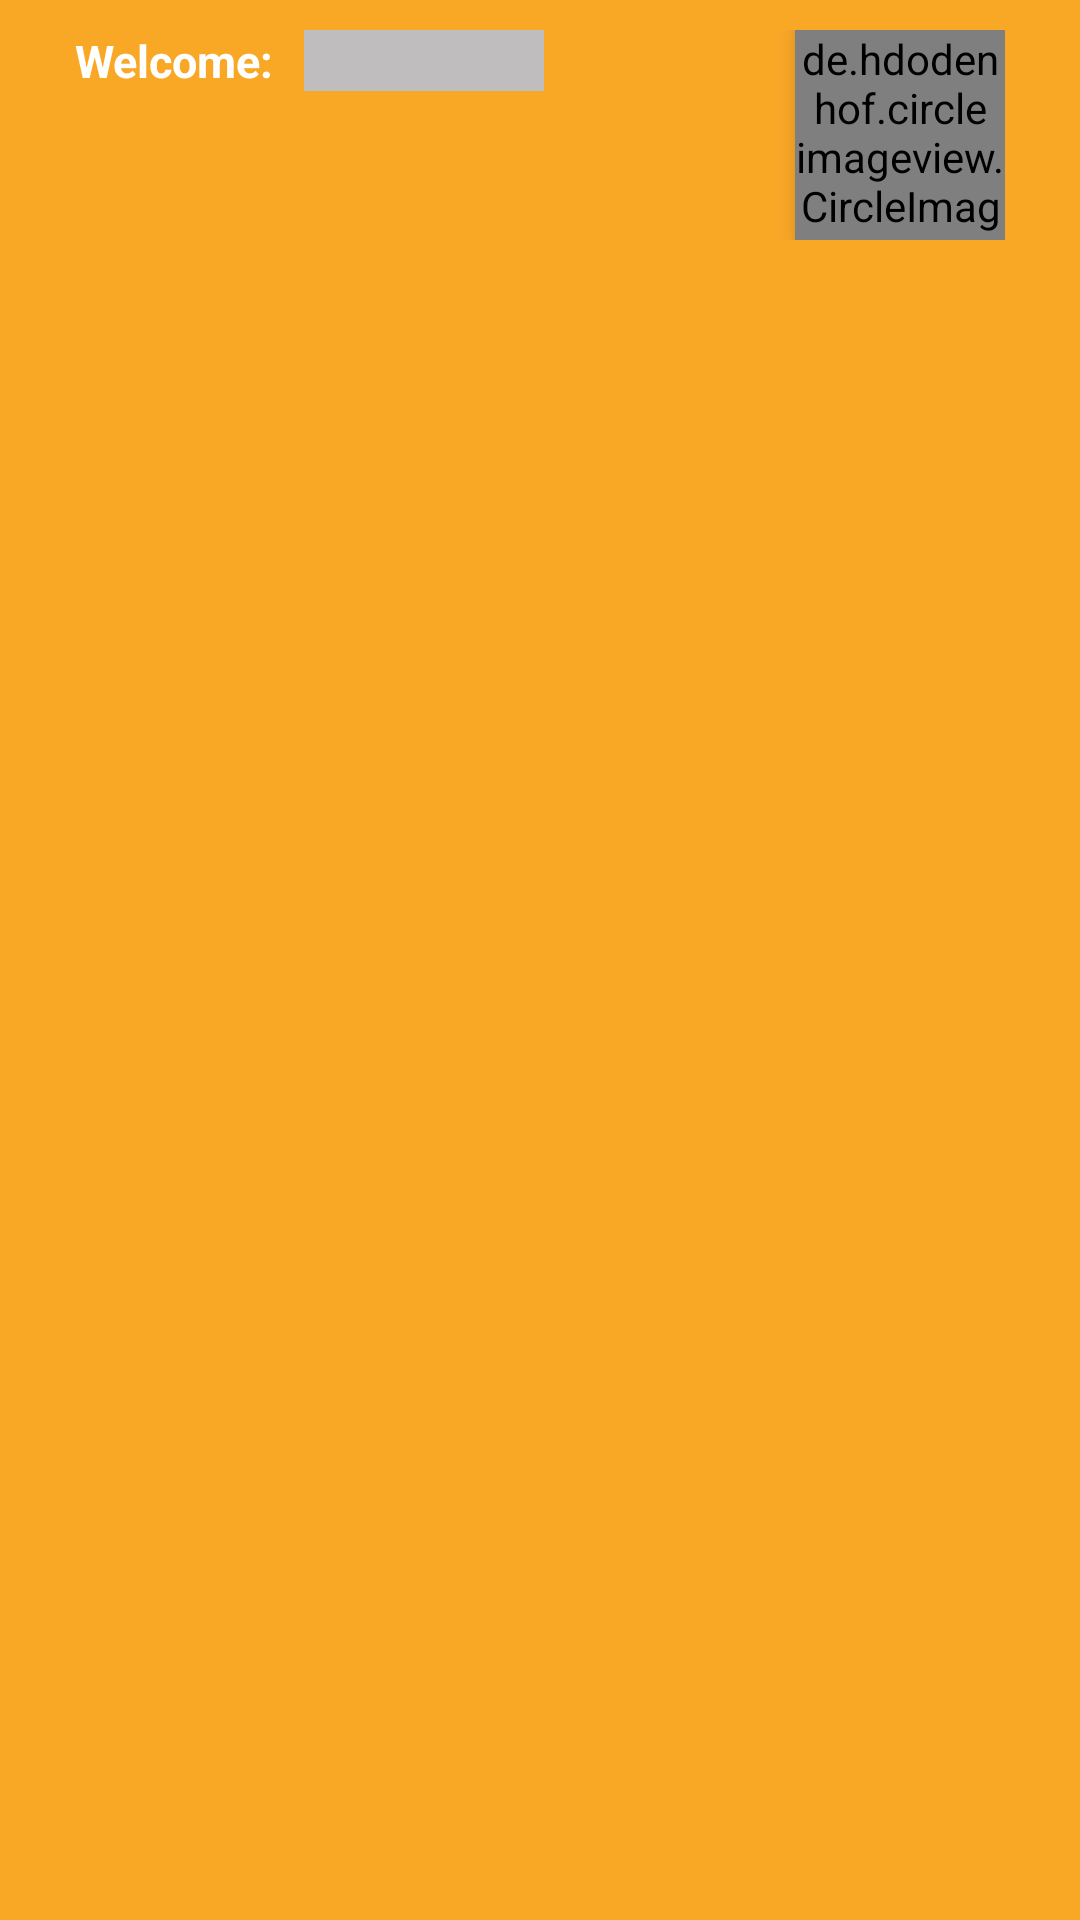

Android layout source for this screen:
<!-- AndroidManifest.xml: application theme Theme.Tikonsil509 -->
<!-- res/layout/layout_home_content_relative_top_shimmer_effect.xml -->
<?xml version="1.0" encoding="utf-8"?>
<androidx.constraintlayout.widget.ConstraintLayout xmlns:android="http://schemas.android.com/apk/res/android"
    xmlns:app="http://schemas.android.com/apk/res-auto"
    android:layout_width="match_parent"
    android:layout_height="match_parent"
    android:background="@color/colorboton">

    <RelativeLayout
        android:layout_width="match_parent"
        android:layout_height="wrap_content"
        android:paddingStart="25dp"
        android:paddingTop="10dp"
        android:paddingEnd="25dp"
        app:layout_constraintEnd_toEndOf="parent"
        app:layout_constraintStart_toStartOf="parent"
        app:layout_constraintTop_toTopOf="parent">

        <TextView
            android:id="@+id/wel"
            android:layout_width="wrap_content"
            android:layout_height="wrap_content"
            android:text="@string/Wellcome"
            android:textColor="@color/white"
            android:textSize="15sp"
            android:textStyle="bold" />

        <TextView
            android:layout_width="80dp"
            android:layout_height="wrap_content"
            android:letterSpacing="0.05"
            android:background="@color/shimmer_color"
            android:layout_toRightOf="@+id/wel"
            android:textColor="@color/white"
            android:textSize="15sp"
            android:layout_marginStart="10sp"
            android:textStyle="bold" />

        <de.hdodenhof.circleimageview.CircleImageView
            android:id="@+id/image"
            android:layout_width="70dp"
            android:layout_height="70dp"
            android:layout_alignParentEnd="true"
            android:elevation="5dp"
            android:background="@color/shimmer_color" />


    </RelativeLayout>





</androidx.constraintlayout.widget.ConstraintLayout>
<!-- resources referenced by this layout -->
<resources>
  <color name="colorboton">#F9A826</color>
  <color name="shimmer_color">#BFBDBD</color>
  <color name="white">#FFFFFFFF</color>
  <string name="Wellcome">Welcome:</string>
  <style name="Theme.Tikonsil509" parent="Theme.MaterialComponents.Light.NoActionBar">
          
          <item name="colorPrimary">@color/purple_700</item>
          <item name="colorPrimaryVariant">@color/purple_700</item>
          <item name="colorOnPrimary">@color/white</item>
          
          <item name="colorSecondary">@color/teal_200</item>
          <item name="colorSecondaryVariant">@color/teal_700</item>
          <item name="colorOnSecondary">@color/purple_700</item>
          
          <item name="android:statusBarColor" tools:targetApi="l">?attr/colorPrimaryVariant</item>
          
      </style>
  <color name="purple_700">#F9A826</color>
  <color name="teal_200">#FF03DAC5</color>
  <color name="teal_700">#FF018786</color>
</resources>
